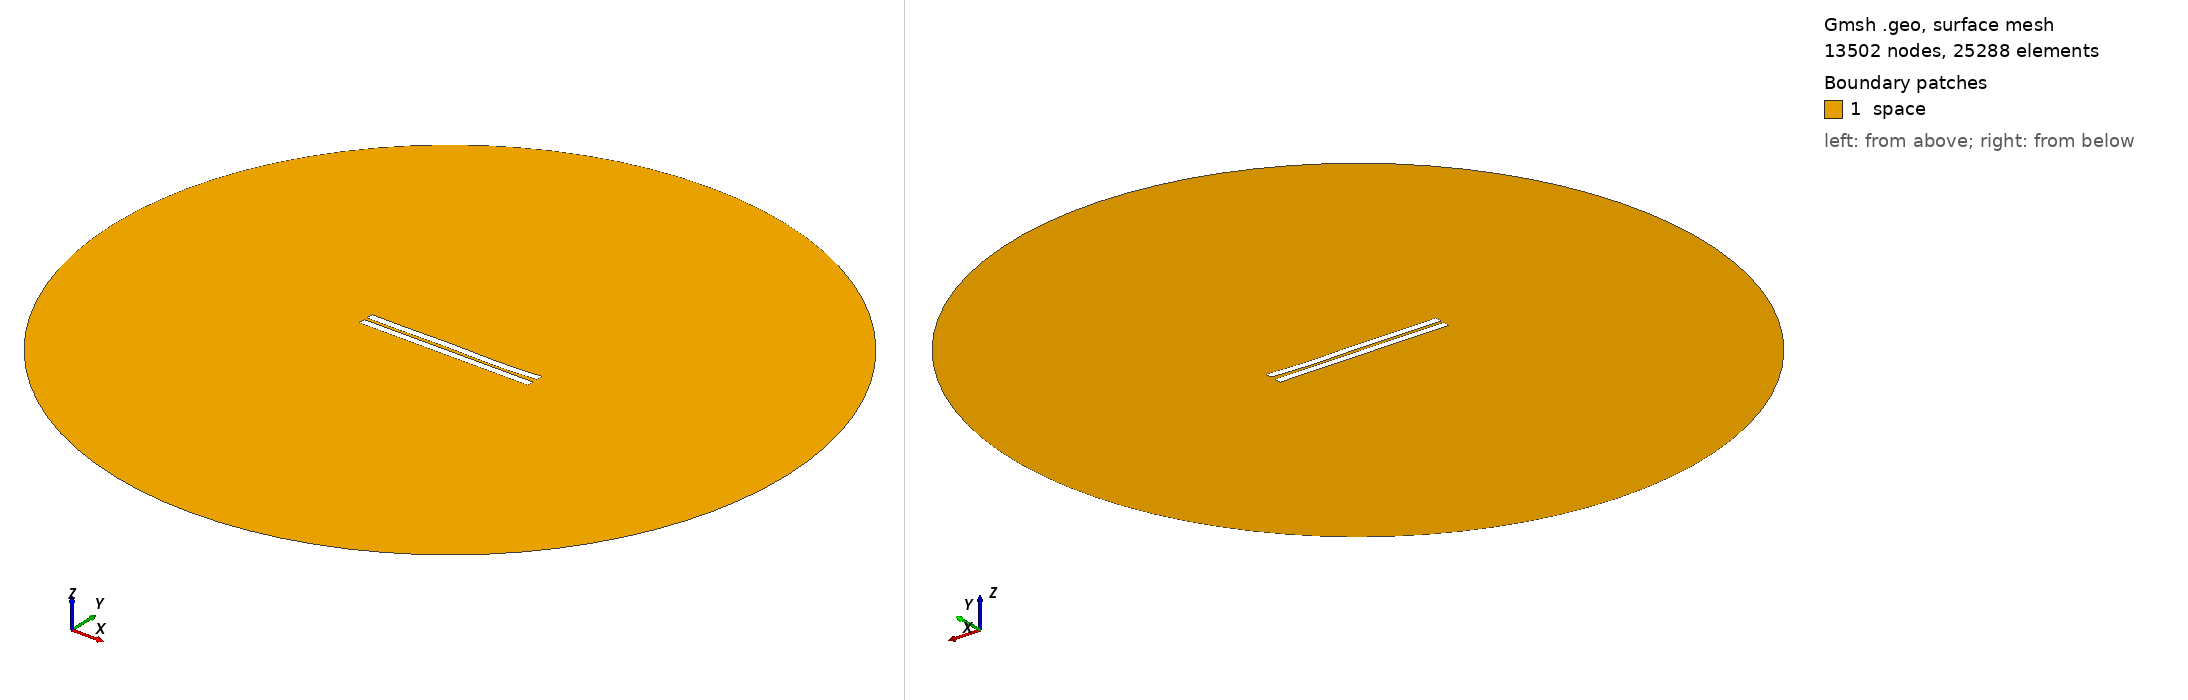

Gmsh geometry script, surface-meshed: 13502 nodes, 25288 surface elements. Boundary patches (legend numbers): 1 space. Left view from above one corner, right view from below the opposite corner. Legend entries are the model's physical surfaces. The drawing asked Gmsh for element sizes between 1% and 20% of the model's largest extent; the script's own settings can give other sizes.

=== 1671.geo (drawn) ===
//---------------------------------------
// Geometry kernel
//---------------------------------------

SetFactory("OpenCASCADE");



//---------------------------------------
// Parameters of the geometry
//---------------------------------------

// Overetch of the upper plate
overetch = 0.0;

// Distance between the plates
distance = 2.0;

// Discretization over the x axis (for the deformation)
nx = 50; 

// Length of the plate
L = 100 - overetch; 

// Number of modes
n = 4; 

// 1st mode coefficient
coeff(1) = 0.07499999999999998;
beta(1) = 0.596864 * 3.1415926535 / L;

// 2nd mode coefficient
coeff(2) = -0.075;
beta(2) = 1.49418 * 3.1415926535 / L;

// 3rd mode coefficient
coeff(3) = 0.15;
beta(3) = 2.50025 * 3.1415926535 / L;

// 4th mode coefficient
coeff(4) = -0.15;
beta(4) = 3.49999 * 3.1415926535 / L;



//---------------------------------------
// Upper plate (deformed rectangle)
//---------------------------------------

// Coordiantes of the upper plate
xmin = -50;
xmax = 50 - overetch;

// Height of the upper plate
yheight = 4 - 2 * overetch;

// Indexes of the points
UpperID[] = {};
LowerID[] = {};
LeftID[] = {};
RightID[] = {};

// Point index
p = 1;

// Horizontal edges
For i In {1:nx}
    x = xmin + (i-1)*(xmax - xmin)/(nx-1);

    y_bottom = distance / 2 + overetch;
    For j In {1:n}
        C = (Cosh(beta(j)*L) + Cos(beta(j)*L)) / (Sinh(beta(j)*L) + Sin(beta(j)*L));
        y_bottom  = y_bottom + coeff(j) * (Cosh(beta(j)*(x+50)) - Cos(beta(j)*(x+50)) - C * (Sinh(beta(j)*(x+50)) - Sin(beta(j)*(x+50))));
    EndFor

    y_top = y_bottom + yheight;

    Point(p) = {x, y_top, 0, 1.0};
    UpperID[i] = p;
    p = p + 1;

    Point(p) = {x, y_bottom, 0, 1.0};
    LowerID[i] = p;
    p = p + 1;
EndFor

// Create point lists
UpperPts[] = {}; LowerPts[] = {};
For i In {1:nx}
  UpperPts[] += {UpperID[i]};
  LowerPts[] += {LowerID[i]};
EndFor

// Build splines
Spline(1) = {UpperPts[]};
Spline(2) = {LowerPts[]};
Line(3) = {LowerPts[nx-1], UpperPts[nx-1]};
Line(4) = {LowerPts[0], UpperPts[0]};

// Build the plane surface
Curve Loop(1) = {2, 3, -1, -4};
Plane Surface(1) = {1};



//---------------------------------------
// Lower plate (rectangle)
//---------------------------------------

// Vertices
Point(1001) = {-50, -1, 0, 1.0};
Point(1002) = { 50, -1, 0, 1.0};
Point(1003) = { 50,  -5, 0, 1.0};
Point(1004) = {-50,  -5, 0, 1.0};

// Edges
Line(5) = {1001, 1002};
Line(6) = {1002, 1003};
Line(7) = {1003, 1004};
Line(8) = {1004, 1001};

// Plane surface
Line Loop(2) = {5, 6, 7, 8};
Plane Surface(2) = {2}; 



//---------------------------------------
// Outer (fictious) boundary
//---------------------------------------

// Points
Point(1005) = {0, 0, 0};       // Center
Point(1006) = {200, 0, 0};     // Start point
Point(1007) = {0, 200, 0};     // 90 degrees
Point(1008) = {-200, 0, 0};    // 180 degrees
Point(1009) = {0, -200, 0};    // 270 degrees

// Circle arcs (each needs start, center, end)
Circle(9) = {1006, 1005, 1007};
Circle(10) = {1007, 1005, 1008};
Circle(11) = {1008, 1005, 1009};
Circle(12) = {1009, 1005, 1006};

// Plane surface for the entire domain
Curve Loop(3) = {9, 10, 11, 12};
Surface(3) = {3};

// Subtract the plates from the whole domain to obtain the actual domain where we want to solve the equations
BooleanDifference{ Surface{3}; Delete; }{ Surface{1}; Surface{2}; Delete; }




//---------------------------------------
// Transfinite Lines/Curves
//---------------------------------------

// Set the number of points on the boundaries
r = 7;

// Plates
Transfinite Curve {1, 2} = 50*r Using Progression 1;
Transfinite Curve {3, 4} = 2*r Using Progression 1;
Transfinite Line {5, 7} = 50*r Using Progression 1;
Transfinite Line {6, 8} = 2*r Using Progression 1;

// Outer boundary
Transfinite Line {9, 10, 11, 12} = 20 Using Progression 1;



//---------------------------------------
// Physical groups
//---------------------------------------                

// Physical curves (boundaries)
Physical Line("force_segment", 10) = {2};
Physical Line("upper_plate", 11) = {1, 3, 4};
Physical Line("lower_plate", 12) = {5, 6, 7, 8};
Physical Line("boundary", 20) = {9, 10, 11, 12};

// Physical Surfaces
Physical Surface("space", 30) = {3};



//---------------------------------------
// 6. Generate the Mesh
//---------------------------------------

// 2D mesh generation
Mesh 2;
